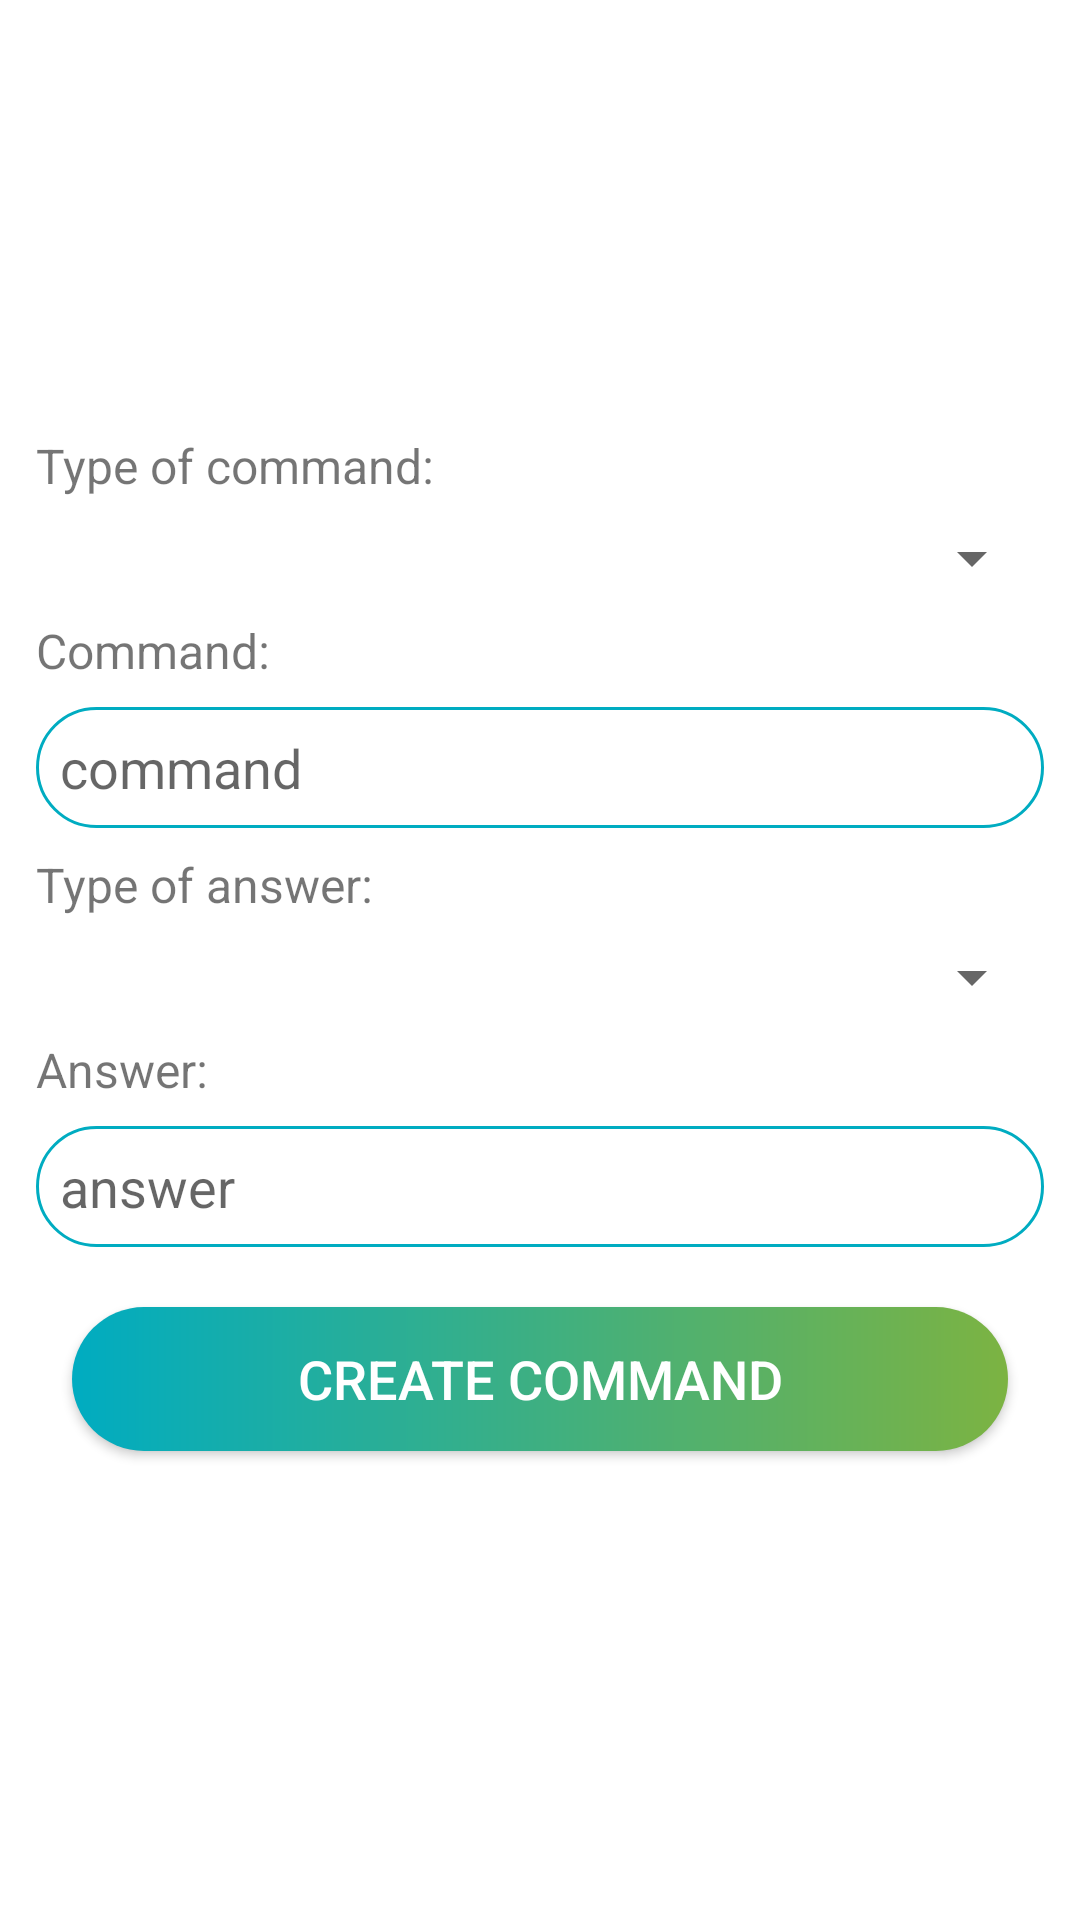

Reconstruct the res/layout file that produces this screen, plus the resources it refers to.
<!-- AndroidManifest.xml: application theme Theme.TelegramBotCreator -->
<!-- res/layout/fragment_creator_command.xml -->
<?xml version="1.0" encoding="utf-8"?>
<FrameLayout xmlns:android="http://schemas.android.com/apk/res/android"
    xmlns:tools="http://schemas.android.com/tools"
    android:layout_width="match_parent"
    android:layout_height="match_parent"
    tools:context=".view.fragments.creator_command.CreatorCommandFragment">

    <ScrollView
        android:layout_width="match_parent"
        android:layout_height="match_parent">

        <LinearLayout
            android:layout_width="match_parent"
            android:layout_height="wrap_content"
            android:layout_gravity="center"
            android:orientation="vertical"
            android:padding="8dp">

            <TextView
                android:id="@+id/txTypeOfCommand"
                android:layout_width="match_parent"
                android:layout_height="wrap_content"
                android:layout_margin="4dp"
                android:text="Type of command:"
                android:textSize="16sp" />

            <Spinner
                android:id="@+id/spinnerTypeOfCommand"
                android:layout_width="match_parent"
                android:layout_height="wrap_content"
                android:layout_margin="4dp"
                android:ems="10"
                android:text="Name" />

            <TextView
                android:id="@+id/txCommand"
                android:layout_width="match_parent"
                android:layout_height="wrap_content"
                android:layout_margin="4dp"
                android:text="Command:"
                android:textSize="16sp" />

            <EditText
                android:id="@+id/inputCommand"
                android:layout_width="match_parent"
                android:layout_height="wrap_content"
                android:layout_margin="4dp"
                android:background="@drawable/input_background"
                android:ems="10"
                android:hint="command"
                android:inputType="textPersonName" />

            <TextView
                android:id="@+id/txTypeOfAnswer"
                android:layout_width="match_parent"
                android:layout_height="wrap_content"
                android:layout_margin="4dp"
                android:text="Type of answer:"
                android:textSize="16sp" />

            <Spinner
                android:id="@+id/spinnerTypeOfAnswer"
                android:layout_width="match_parent"
                android:layout_height="wrap_content"
                android:layout_margin="4dp"
                android:ems="10"
                android:inputType="textPersonName"
                android:text="Name" />

            <TextView
                android:id="@+id/txAnswer"
                android:layout_width="match_parent"
                android:layout_height="wrap_content"
                android:layout_margin="4dp"
                android:text="Answer:"
                android:textSize="16sp" />

            <Button
                android:id="@+id/btAddSrc"
                android:layout_width="wrap_content"
                android:layout_height="wrap_content"
                android:layout_margin="8dp"
                android:text="Add image"
                android:visibility="gone" />

            <EditText
                android:id="@+id/inputQuestion"
                android:layout_width="match_parent"
                android:layout_height="wrap_content"
                android:layout_margin="4dp"
                android:background="@drawable/input_background"
                android:ems="10"
                android:hint="question"
                android:inputType="textPersonName"
                android:visibility="gone" />

            <EditText
                android:id="@+id/inputAnswer"
                android:layout_width="match_parent"
                android:layout_height="wrap_content"
                android:layout_margin="4dp"
                android:background="@drawable/input_background"
                android:ems="10"
                android:hint="answer"
                android:inputType="textPersonName"
                android:visibility="visible" />

            <EditText
                android:id="@+id/inputPhone"
                android:layout_width="match_parent"
                android:layout_height="wrap_content"
                android:layout_margin="4dp"
                android:background="@drawable/input_background"
                android:ems="10"
                android:hint="phone"
                android:inputType="phone"
                android:visibility="gone" />

            <EditText
                android:id="@+id/inputFirstName"
                android:layout_width="match_parent"
                android:layout_height="wrap_content"
                android:layout_margin="4dp"
                android:background="@drawable/input_background"
                android:ems="10"
                android:hint="first name"
                android:inputType="textPersonName"
                android:visibility="gone" />

            <EditText
                android:id="@+id/inputLat"
                android:layout_width="match_parent"
                android:layout_height="wrap_content"
                android:layout_margin="4dp"
                android:background="@drawable/input_background"
                android:ems="10"
                android:hint="lat"
                android:inputType="textPersonName"
                android:visibility="gone" />

            <EditText
                android:id="@+id/inputLon"
                android:layout_width="match_parent"
                android:layout_height="wrap_content"
                android:layout_margin="4dp"
                android:background="@drawable/input_background"
                android:ems="10"
                android:hint="lon"
                android:inputType="textPersonName"
                android:visibility="gone" />

            <EditText
                android:id="@+id/inputAddress"
                android:layout_width="match_parent"
                android:layout_height="wrap_content"
                android:layout_margin="4dp"
                android:background="@drawable/input_background"
                android:ems="10"
                android:hint="address"
                android:inputType="textPersonName"
                android:visibility="gone" />

            <EditText
                android:id="@+id/inputTitle"
                android:layout_width="match_parent"
                android:layout_height="wrap_content"
                android:layout_margin="4dp"
                android:background="@drawable/input_background"
                android:ems="10"
                android:hint="title"
                android:inputType="textPersonName"
                android:visibility="gone" />

            <androidx.appcompat.widget.AppCompatButton
                android:id="@+id/btCreateCommand"
                android:layout_width="match_parent"
                android:layout_height="wrap_content"
                android:layout_margin="16dp"
                android:background="@drawable/create_button"
                android:text="Create command"
                android:textColor="#FFFFFF"
                android:textSize="18sp" />

        </LinearLayout>

    </ScrollView>

</FrameLayout>
<!-- resources referenced by this layout -->
<resources>
  <!-- drawable create_button (drawable) -->
  <?xml version="1.0" encoding="utf-8"?>
  <shape xmlns:android="http://schemas.android.com/apk/res/android">
      <gradient
          android:startColor="#00ACC1"
          android:endColor="#7CB342"/>
      <corners android:radius="125dp"/>
  </shape>
  <!-- drawable input_background (drawable) -->
  <?xml version="1.0" encoding="utf-8"?>
  <shape xmlns:android="http://schemas.android.com/apk/res/android">
      <corners android:radius="50dp"/>
      <solid android:color="#FFFFFF"/>
      <stroke android:color="#00ACC1" android:width="1dp"/>
      <padding android:left="8dp" android:bottom="8dp" android:right="8dp" android:top="8dp"/>
  </shape>
  <style name="Theme.TelegramBotCreator" parent="Theme.MaterialComponents.DayNight.DarkActionBar">
          
          <item name="colorPrimary">@color/purple_500</item>
          <item name="colorPrimaryVariant">@color/purple_700</item>
          <item name="colorOnPrimary">@color/white</item>
          
          <item name="colorSecondary">@color/teal_200</item>
          <item name="colorSecondaryVariant">@color/teal_700</item>
          <item name="colorOnSecondary">@color/black</item>
          
          <item name="android:statusBarColor" tools:targetApi="l">?attr/colorPrimaryVariant</item>
          
      </style>
  <!-- not gathered from this repository: default colours our renderer supplied (Android Studio template values) -->
  <color name="purple_500">#FF6200EE</color>
  <color name="purple_700">#FF3700B3</color>
  <color name="teal_200">#FF03DAC5</color>
  <color name="teal_700">#FF018786</color>
  <color name="black">#FF000000</color>
  <color name="white">#FFFFFFFF</color>
</resources>
